Run: headless pygame with SDL's dummy video driver; simulated clock (each Clock.tick advances the game by its frame time, no real sleeping); random seed 0; keys injected as events and as key.get_pressed() state; no mouse input.
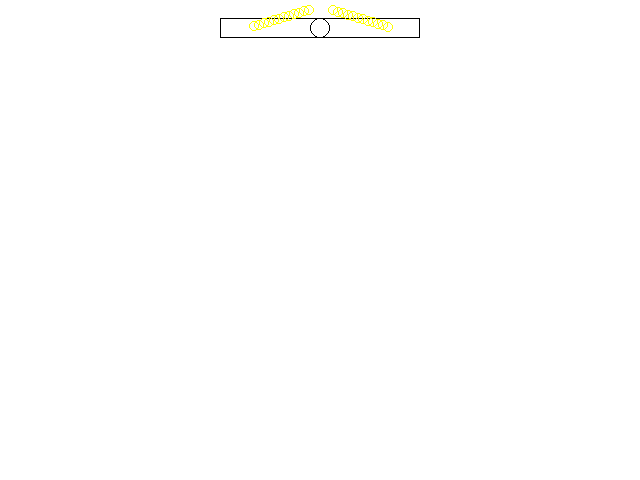
Frame 1 of 4 · flips 1–60 · no input
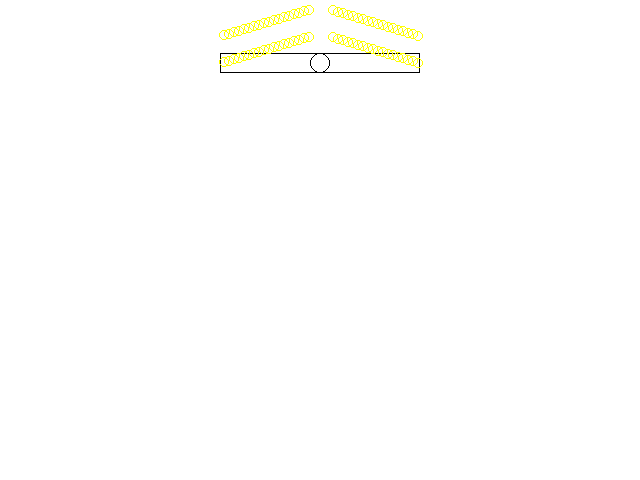
Frame 2 of 4 · flips 61–180 · tapped SPACE, RETURN · held RIGHT (→), D
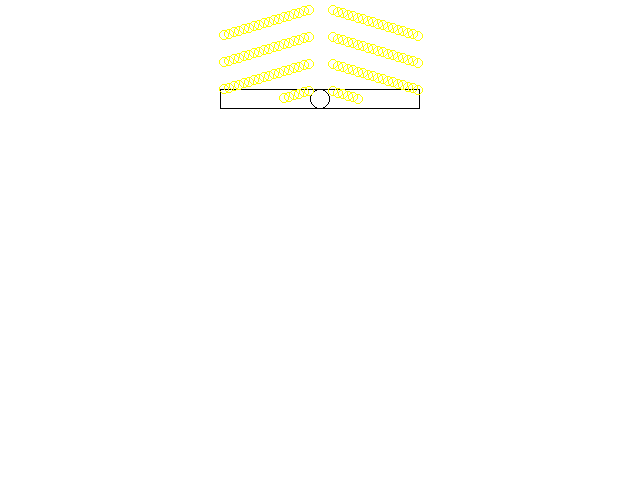
Frame 3 of 4 · flips 181–300 · held DOWN (↓), S
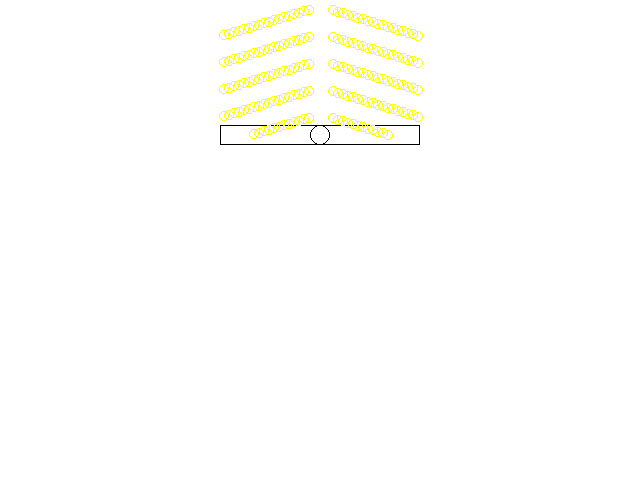
Frame 4 of 4 · flips 301–420 · held LEFT (←), A, UP (↑), W

The pygame program that drew these frames:

import pygame
import sys


class Light:
    color = (255, 255, 0)
    r = 1
    c = 1

    def __init__(self, train, type):
        self.train = train
        
        self.type = type
        if type == 'gallilean_left':
            self.x = self.train.x + (self.train.w - self.train.h)//2
            self.y = self.train.y + self.train.h//2
            self.dx = self.train.dx - self.c
            self.dy = self.train.dy
        elif type == 'gallilean_right':
            self.x = self.train.x + (self.train.w + self.train.h)//2
            self.y = self.train.y + self.train.h//2
            self.dx = self.train.dx + self.c
            self.dy = self.train.dy
        elif type == 'einstein_left':
            self.x = self.train.x + (self.train.w - self.train.h)//2
            self.y = self.train.y + self.train.h//2
            self.dx = -self.c
            self.dy = self.train.dy
        elif type == 'einstein_right':
            self.x = self.train.x + (self.train.w + self.train.h)//2
            self.y = self.train.y + self.train.h//2
            self.dx = self.c
            self.dy = self.train.dy
        print('light created: ', self.x, self.y, self.dx, self.dy)
        
    def update(self):
        self.move()
        self.train.env.light_positions.append((self.x, self.y))
        
    def move(self):
        self.x += self.dx
        self.y += self.dy


class Train:
    color = (0,0,0)
    w = 200
    h = 20
    
    def __init__(self, env, type):
        self.env = env
        self.type = type
        
        if self.type == 'train_frame':
            self.x = (self.env.screen_X_size - self.w) // 2
            self.y = 0
            self.dx = 0
            self.dy = 0.3
        elif self.type == 'ground_frame':
            self.x = 0
            self.y = 0
            self.dx = 0.3
            self.dy = 0.3
        
    def update(self):
        self.move()
        self.display()
    
    def move(self):
        self.x += self.dx
        self.y += self.dy
    
    def display(self):
        rec = (self.x, self.y, self.w, self.h)
        cir = (int(self.x+100), int(self.y+10))
        pygame.draw.rect(self.env.screen, self.color, rec, 1)
        pygame.draw.circle(self.env.screen, self.color, cir, 10, 1)
        
        
class Environment:
    screen_X_size = 640
    screen_Y_size = 480
    
    def __init__(self, sim_type, light_type):
        self.sim_type = sim_type
        self.light_type = light_type
    
        pygame.init()
        self.screen = pygame.display.set_mode((self.screen_X_size, self.screen_Y_size))
        
        if sim_type == 'train_frame':
            self.train = Train(self, 'train_frame')
        elif sim_type == 'ground_frame':
            self.train = Train(self, 'ground_frame')
        
        self.left_light = Light(self.train, self.light_type+'_left')
        self.right_light = Light(self.train, self.light_type+'_right')
        
        self.light_positions = []
        
    def run(self):
        while True:
            for event in pygame.event.get():
                if event.type == pygame.QUIT:
                    pygame.quit()
                    sys.exit()
            
            #  change train
            if self.train.y >= self.screen_Y_size :
                if self.train.type == 'train_frame':
                    self.train = Train(env, 'ground_frame')
                    self.left_light = Light(self.train, self.light_type+'_left')
                    self.right_light = Light(self.train, self.light_type+'_right')
                else:
                    self.train = Train(self, 'train_frame')
                    self.left_light = Light(self.train, self.light_type+'_left')
                    self.right_light = Light(self.train, self.light_type+'_right')
                
            self.update()
    
    def update(self):
        self.screen.fill((255, 255, 255))
        
        self.train.update()
        
        self.left_light.update()
        if self.left_light.x <= self.train.x:
            self.left_light = Light(self.train, self.light_type+'_left')
        self.right_light.update()
        if self.right_light.x >= self.train.x + self.train.w:
            self.right_light = Light(self.train, self.light_type+'_right')
            
        for i in range(0, len(self.light_positions), 5):
            x, y = map(int, self.light_positions[i])
            pygame.draw.circle(self.screen, (255, 255, 0), (x, y), 5, 1)

        pygame.display.update()
        

if __name__ == '__main__':
    env = Environment(sim_type='train_frame', light_type='einstein')
    env.run()
